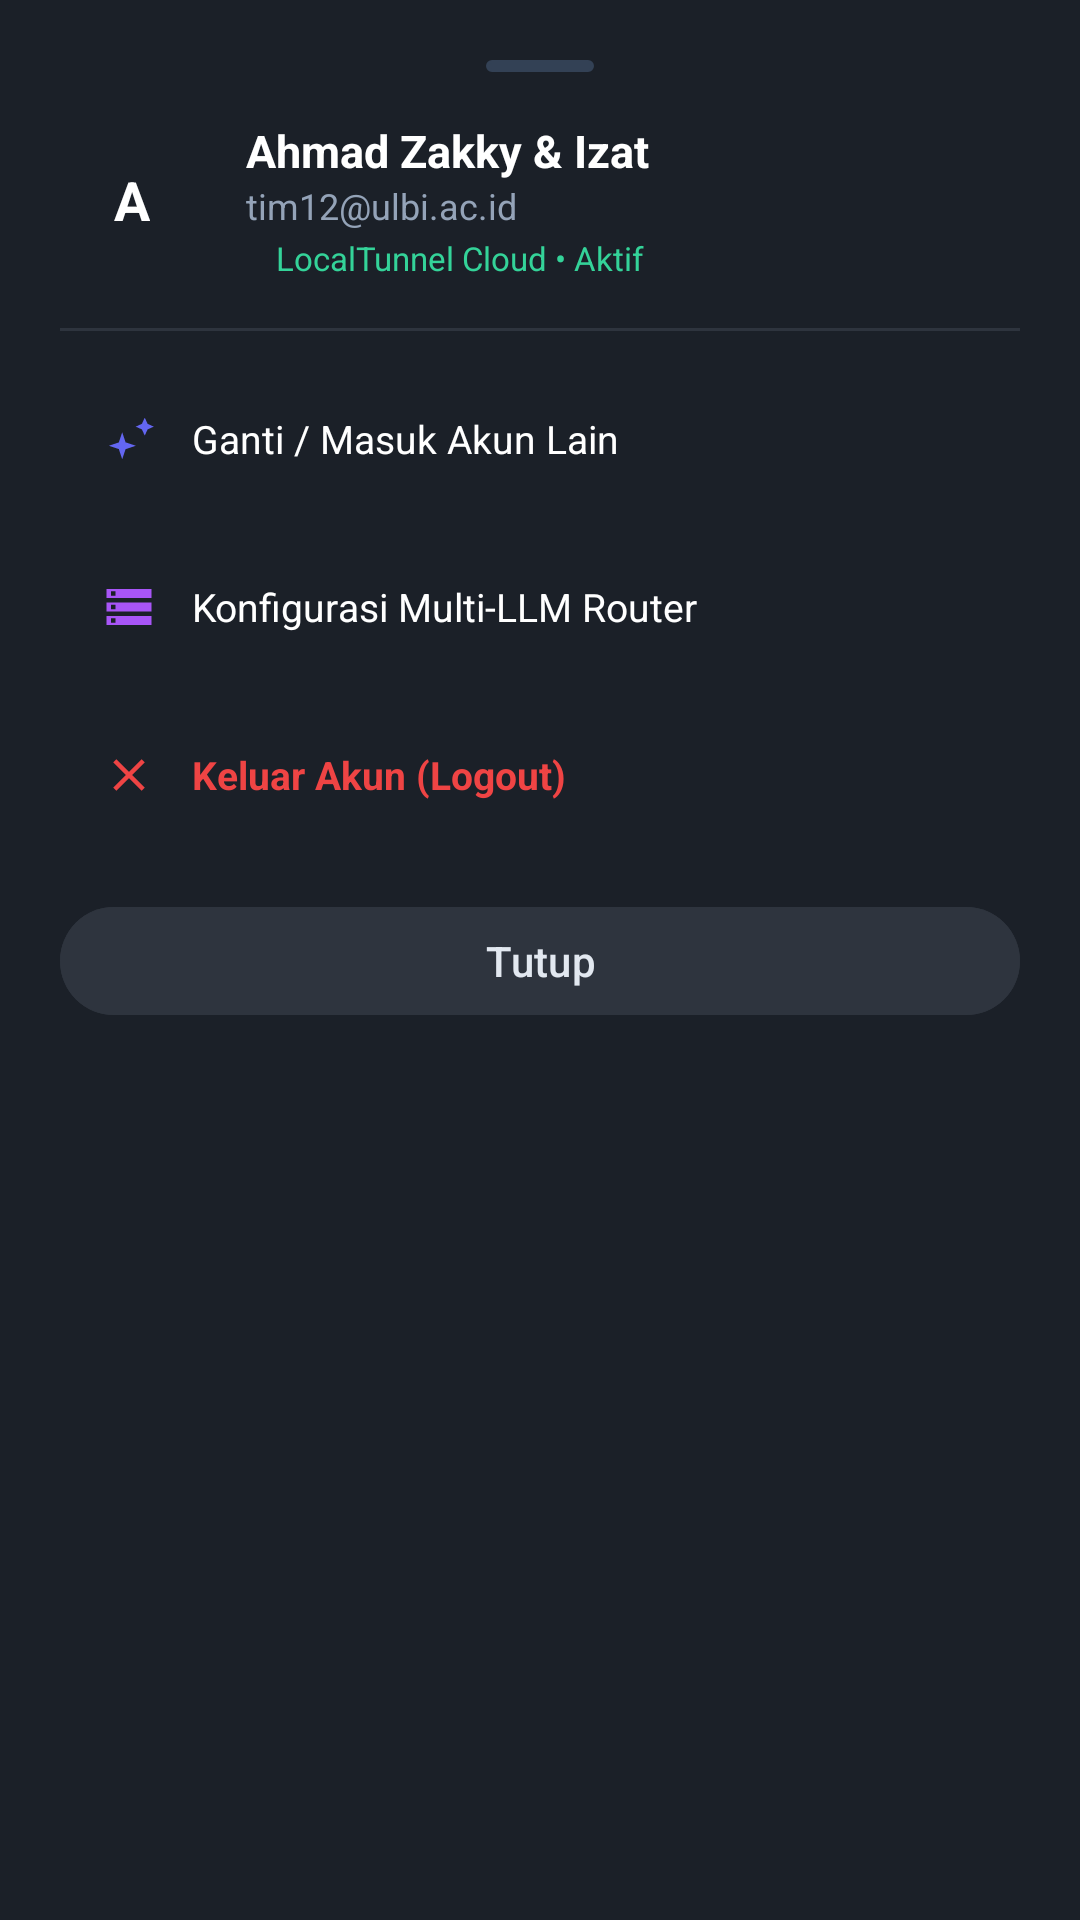

The Android layout XML behind this screen, and the referenced resources:
<!-- AndroidManifest.xml: application theme Theme.NoteRoute -->
<!-- res/layout/bottom_sheet_profile.xml -->
<?xml version="1.0" encoding="utf-8"?>
<LinearLayout xmlns:android="http://schemas.android.com/apk/res/android"
    xmlns:app="http://schemas.android.com/apk/res-auto"
    android:layout_width="match_parent"
    android:layout_height="wrap_content"
    android:background="#1B2028"
    android:orientation="vertical"
    android:padding="20dp">

    
    <View
        android:layout_width="36dp"
        android:layout_height="4dp"
        android:layout_gravity="center_horizontal"
        android:layout_marginBottom="16dp"
        android:background="@drawable/bg_model_pill"
        android:backgroundTint="@color/slate_700" />

    
    <LinearLayout
        android:layout_width="match_parent"
        android:layout_height="wrap_content"
        android:gravity="center_vertical"
        android:orientation="horizontal"
        android:paddingBottom="16dp">

        <FrameLayout
            android:layout_width="48dp"
            android:layout_height="48dp"
            android:background="@drawable/bg_citation_circle"
            android:backgroundTint="#7C3AED">

            <TextView
                android:layout_width="wrap_content"
                android:layout_height="wrap_content"
                android:layout_gravity="center"
                android:text="A"
                android:textColor="@color/white"
                android:textSize="18sp"
                android:textStyle="bold" />
        </FrameLayout>

        <LinearLayout
            android:layout_width="0dp"
            android:layout_height="wrap_content"
            android:layout_marginStart="14dp"
            android:layout_weight="1"
            android:orientation="vertical">

            <TextView
                android:id="@+id/tv_profile_name"
                android:layout_width="wrap_content"
                android:layout_height="wrap_content"
                android:text="Ahmad Zakky &amp; Izat"
                android:textColor="@color/white"
                android:textSize="15sp"
                android:textStyle="bold" />

            <TextView
                android:id="@+id/tv_profile_email"
                android:layout_width="wrap_content"
                android:layout_height="wrap_content"
                android:text="tim12@ulbi.ac.id"
                android:textColor="@color/slate_400"
                android:textSize="12sp" />

            <LinearLayout
                android:layout_width="wrap_content"
                android:layout_height="wrap_content"
                android:layout_marginTop="2dp"
                android:gravity="center_vertical"
                android:orientation="horizontal">

                <View
                    android:layout_width="6dp"
                    android:layout_height="6dp"
                    android:background="@drawable/bg_citation_circle"
                    android:backgroundTint="@color/emerald" />

                <TextView
                    android:layout_width="wrap_content"
                    android:layout_height="wrap_content"
                    android:layout_marginStart="4dp"
                    android:text="LocalTunnel Cloud • Aktif"
                    android:textColor="@color/emerald_light"
                    android:textSize="11sp" />
            </LinearLayout>
        </LinearLayout>
    </LinearLayout>

    <View
        android:layout_width="match_parent"
        android:layout_height="1dp"
        android:background="#2E343E" />

    
    <LinearLayout
        android:id="@+id/btn_action_switch_account"
        android:layout_width="match_parent"
        android:layout_height="48dp"
        android:layout_marginTop="12dp"
        android:background="@drawable/bg_rounded_card"
        android:clickable="true"
        android:focusable="true"
        android:gravity="center_vertical"
        android:orientation="horizontal"
        android:paddingHorizontal="14dp">

        <ImageView
            android:layout_width="18dp"
            android:layout_height="18dp"
            android:contentDescription="Switch"
            android:src="@drawable/ic_sparkles"
            app:tint="@color/primary_light" />

        <TextView
            android:layout_width="wrap_content"
            android:layout_height="wrap_content"
            android:layout_marginStart="12dp"
            android:text="Ganti / Masuk Akun Lain"
            android:textColor="@color/white"
            android:textSize="13sp" />
    </LinearLayout>

    
    <LinearLayout
        android:id="@+id/btn_action_config_router"
        android:layout_width="match_parent"
        android:layout_height="48dp"
        android:layout_marginTop="8dp"
        android:background="@drawable/bg_rounded_card"
        android:clickable="true"
        android:focusable="true"
        android:gravity="center_vertical"
        android:orientation="horizontal"
        android:paddingHorizontal="14dp">

        <ImageView
            android:layout_width="18dp"
            android:layout_height="18dp"
            android:contentDescription="Config"
            android:src="@drawable/ic_server"
            app:tint="#A855F7" />

        <TextView
            android:layout_width="wrap_content"
            android:layout_height="wrap_content"
            android:layout_marginStart="12dp"
            android:text="Konfigurasi Multi-LLM Router"
            android:textColor="@color/white"
            android:textSize="13sp" />
    </LinearLayout>

    
    <LinearLayout
        android:id="@+id/btn_action_logout"
        android:layout_width="match_parent"
        android:layout_height="48dp"
        android:layout_marginTop="8dp"
        android:background="@drawable/bg_rounded_card"
        android:backgroundTint="#1AEF4444"
        android:clickable="true"
        android:focusable="true"
        android:gravity="center_vertical"
        android:orientation="horizontal"
        android:paddingHorizontal="14dp">

        <ImageView
            android:layout_width="18dp"
            android:layout_height="18dp"
            android:contentDescription="Logout"
            android:src="@drawable/ic_close"
            app:tint="#EF4444" />

        <TextView
            android:layout_width="wrap_content"
            android:layout_height="wrap_content"
            android:layout_marginStart="12dp"
            android:text="Keluar Akun (Logout)"
            android:textColor="#EF4444"
            android:textSize="13sp"
            android:textStyle="bold" />
    </LinearLayout>

    <com.google.android.material.button.MaterialButton
        android:id="@+id/btn_close_profile"
        style="@style/Widget.Material3.Button"
        android:layout_width="match_parent"
        android:layout_height="44dp"
        android:layout_marginTop="16dp"
        android:backgroundTint="#2E343E"
        android:text="Tutup"
        android:textColor="@color/slate_200" />

</LinearLayout>
<!-- resources referenced by this layout -->
<resources>
  <color name="emerald">#10B981</color>
  <color name="emerald_light">#34D399</color>
  <color name="primary_light">#6366F1</color>
  <color name="slate_200">#E2E8F0</color>
  <color name="slate_400">#94A3B8</color>
  <color name="slate_700">#334155</color>
  <color name="white">#FFFFFF</color>
  <!-- drawable bg_model_pill (drawable) -->
  <?xml version="1.0" encoding="utf-8"?>
  <shape xmlns:android="http://schemas.android.com/apk/res/android"
      android:shape="rectangle">
      <solid android:color="@color/slate_800" />
      <corners android:radius="20dp" />
      <stroke
          android:width="1dp"
          android:color="@color/slate_700" />
  </shape>
  <!-- drawable ic_close (drawable) -->
  <vector xmlns:android="http://schemas.android.com/apk/res/android"
      android:width="24dp"
      android:height="24dp"
      android:viewportWidth="24"
      android:viewportHeight="24">
      <path
          android:fillColor="@color/slate_400"
          android:pathData="M19,6.41L17.59,5 12,10.59 6.41,5 5,6.41 10.59,12 5,17.59 6.41,19 12,13.41 17.59,19 19,17.59 13.41,12z"/>
  </vector>
  <!-- drawable ic_server (drawable) -->
  <vector xmlns:android="http://schemas.android.com/apk/res/android"
      android:width="24dp"
      android:height="24dp"
      android:viewportWidth="24"
      android:viewportHeight="24">
      <path
          android:fillColor="@color/primary"
          android:pathData="M2,20h20v-4H2v4zm2,-3h2v2H4v-2zM2,4v4h20V4H2zm4,3H4V5h2v2zm-4,7h20v-4H2v4zm2,-3h2v2H4v-2z"/>
  </vector>
  <!-- drawable ic_sparkles (drawable) -->
  <vector xmlns:android="http://schemas.android.com/apk/res/android"
      android:width="24dp"
      android:height="24dp"
      android:viewportWidth="24"
      android:viewportHeight="24">
      <path
          android:fillColor="@color/primary"
          android:pathData="M9,21L7.5,16.5L3,15L7.5,13.5L9,9L10.5,13.5L15,15L10.5,16.5L9,21ZM19,10.5L17.75,7.75L15,6.5L17.75,5.25L19,2.5L20.25,5.25L23,6.5L20.25,7.75L19,10.5Z"/>
  </vector>
  <style name="Theme.NoteRoute" parent="Theme.Material3.DayNight.NoActionBar">
          
          <item name="colorPrimary">@color/primary</item>
          <item name="colorPrimaryVariant">@color/primary_dark</item>
          <item name="colorOnPrimary">@color/white</item>
          
          <item name="colorSecondary">@color/emerald</item>
          <item name="colorSecondaryVariant">@color/emerald_dark</item>
          <item name="colorOnSecondary">@color/white</item>
          
          <item name="android:statusBarColor">@color/slate_900</item>
          <item name="android:windowLightStatusBar">false</item>
      </style>
  <color name="slate_800">#1E293B</color>
  <color name="primary">#4F46E5</color>
  <color name="primary_dark">#4338CA</color>
  <color name="emerald_dark">#059669</color>
  <color name="slate_900">#0F172A</color>
</resources>
